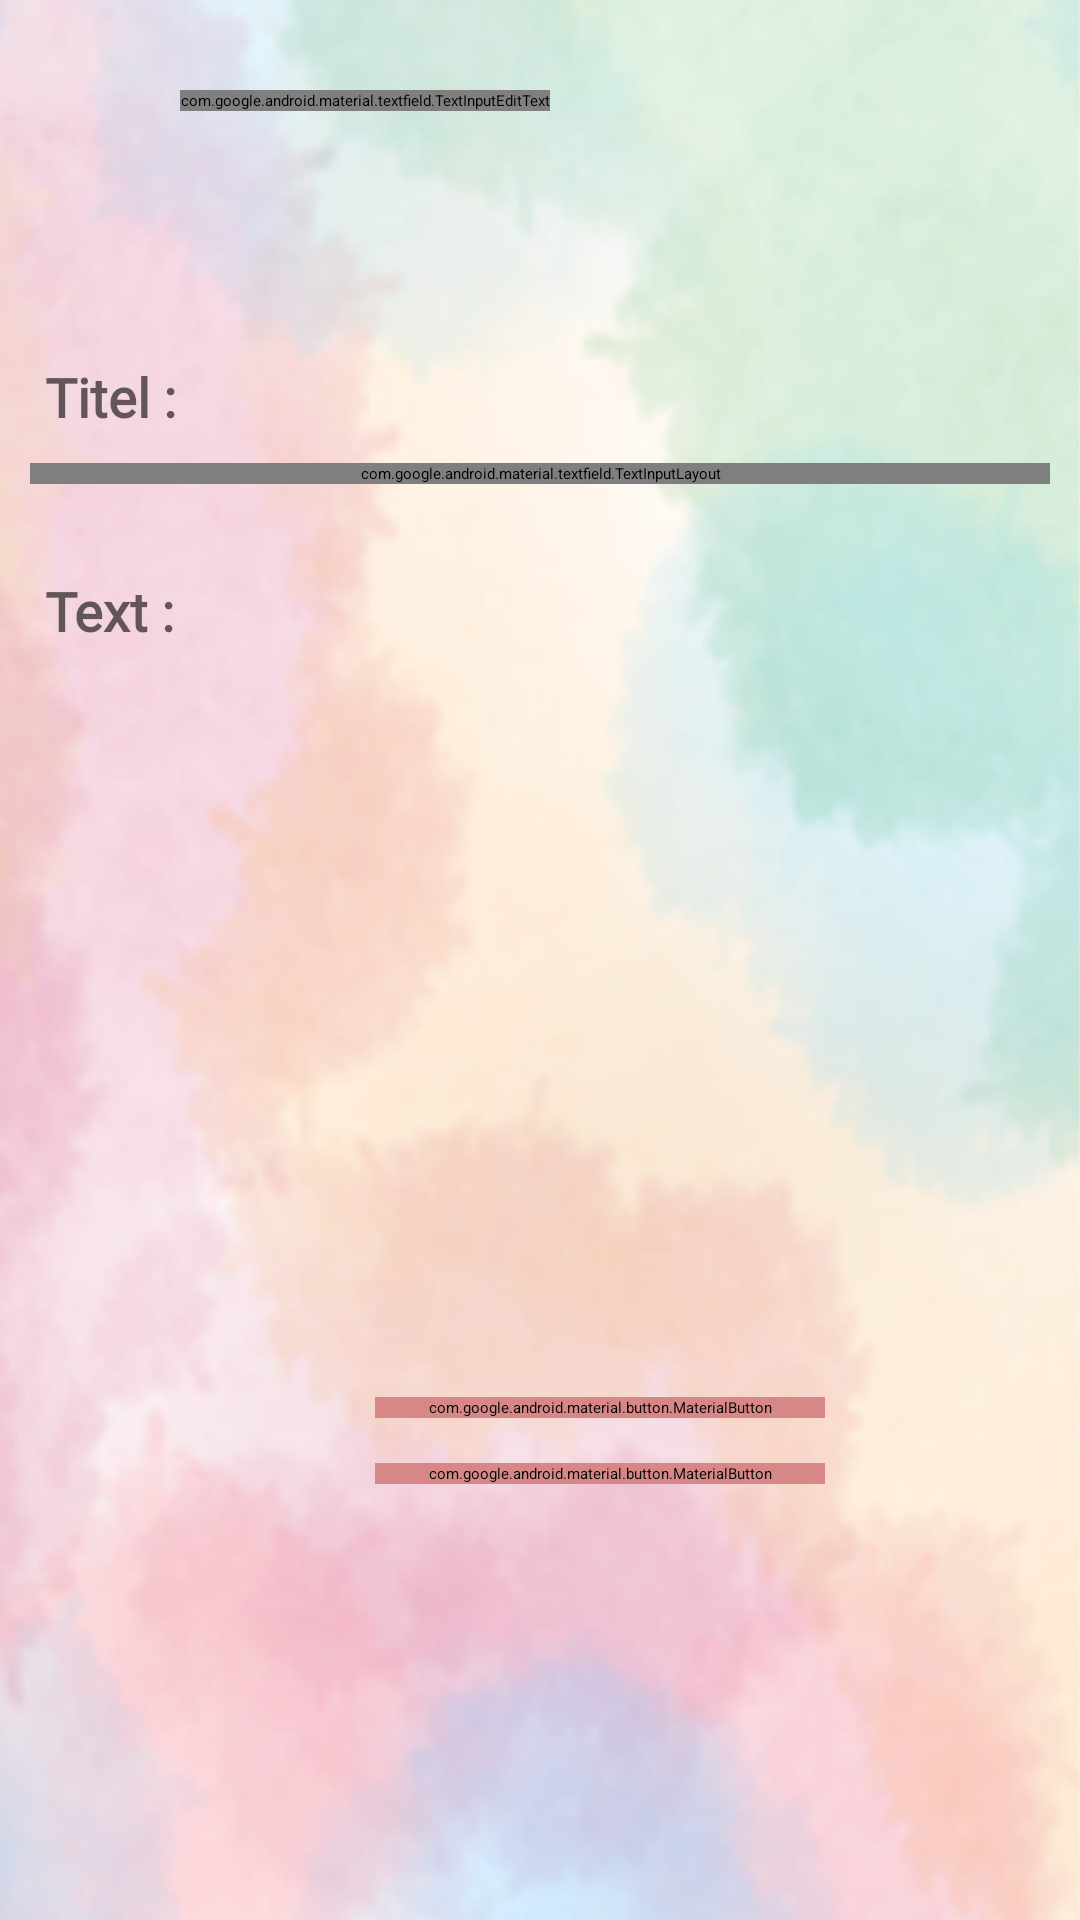

Write the Android layout XML for this screen, with the resource values it uses.
<!-- AndroidManifest.xml: application theme Theme.HappyPets -->
<!-- res/layout/activity_new_question.xml -->
<?xml version="1.0" encoding="utf-8"?>
<RelativeLayout
    xmlns:android="http://schemas.android.com/apk/res/android"
    xmlns:app="http://schemas.android.com/apk/res-auto"
    xmlns:tools="http://schemas.android.com/tools"
    android:layout_width="match_parent"
    android:layout_height="match_parent"
    tools:context=".activity.activity.Activity_New_Question"
    android:keepScreenOn="true">

    <androidx.appcompat.widget.AppCompatImageView
        android:id="@+id/logMain_IMG_background"
        android:layout_width="match_parent"
        android:layout_height="match_parent"
        android:scaleType="centerCrop"
        android:background="#FFFFFF"
        />

    <ImageView
        android:layout_width="match_parent"
        android:layout_height="match_parent"
        android:layout_centerInParent="true"
        android:scaleType="fitXY"
        android:src="@drawable/ic_background_log0" />
    <com.google.android.material.textfield.TextInputEditText
        android:id="@+id/questionNew_IMG_title"
        android:text="ADD QUESTION"
        android:fontFamily="@font/font_titel"
        android:textColor="#D88787"
        android:textSize="20dp"
        android:layout_width="wrap_content"
        android:layout_height="wrap_content"
        android:scaleType="centerInside"
        android:layout_marginTop="30dp"
        android:layout_marginStart="60dp"
        />

    <LinearLayout
        android:layout_width="match_parent"
        android:layout_height="match_parent"
        android:orientation="vertical"
        android:layout_marginTop="100dp">

    <EditText
        android:id="@+id/questionNew_EDXT_Titel"
        android:layout_width="350dp"
        android:layout_height="wrap_content"
        android:layout_marginTop="20dp"
        android:layout_marginStart="15dp"
        android:layout_marginEnd="10dp"
        app:errorEnabled="false"
        android:hint="Titel :"
        android:minLines="2"
        android:maxLines="2"
        android:inputType="textPersonName"
        android:fontFamily="@font/font_text"
        android:textSize="18dp"
        android:textStyle="bold"
        android:textColor="@color/black"
        android:textColorHint="#99000000" />
        <com.google.android.material.textfield.TextInputLayout
            android:id="@+id/questionNew_TI_category"
            style="@style/Widget.MaterialComponents.TextInputLayout.OutlinedBox.ExposedDropdownMenu"
            android:layout_width="match_parent"
            android:layout_height="wrap_content"
            android:layout_margin="10dp"
            android:outlineAmbientShadowColor="@color/black"
            android:outlineSpotShadowColor="@color/black"
            android:textColorHint="@color/black"
            android:textSize="18sp"
            app:boxBackgroundColor="#ECE8E8"
            app:hintTextColor="@color/black"

            app:startIconTint="@color/black">
        <AutoCompleteTextView
            android:id="@+id/questionNew_AutoTextViewCat"
            android:layout_width="match_parent"
            android:layout_height="match_parent"
            android:fontFamily="@font/font_text"
            android:inputType="none"
            android:completionThreshold="1"
            android:backgroundTint="#1F000000"
            android:text="select a category"
            android:textColor="@color/black"
            android:textSize="18sp"
            android:textStyle="bold"
            app:startIconTint="@color/black"
            />
        </com.google.android.material.textfield.TextInputLayout>

        <EditText
            android:id="@+id/questionNew_EDXT_Text"
            android:layout_width="350dp"
            android:layout_height="wrap_content"
            android:layout_marginTop="20dp"
            android:layout_marginStart="15dp"
            android:layout_marginEnd="10dp"
            app:errorEnabled="false"
            android:hint="Text :"
            android:minLines="2"
            android:maxLines="20"
            android:inputType="textPersonName"
            android:fontFamily="@font/font_text"
            android:textSize="18dp"
            android:textStyle="bold"
            android:textColor="@color/black"
            android:textColorHint="#99000000" />


        <com.google.android.material.button.MaterialButton
            android:id="@+id/questionNew_BTN_finish"
            android:layout_width="150dp"
            android:layout_height="wrap_content"
            android:layout_marginStart="125dp"
            android:text="finish"

            android:fontFamily="@font/font_text"
            android:backgroundTint = "#D88787"
            android:textStyle="bold"
            android:textSize="20dp"
            android:layout_marginTop="250dp"
            >

        </com.google.android.material.button.MaterialButton>
        <com.google.android.material.button.MaterialButton
            android:id="@+id/questionNew_BTN_Back"
            android:layout_width="150dp"
            android:layout_height="wrap_content"
            android:layout_marginStart="125dp"
            android:text="back"

            android:fontFamily="@font/font_text"
            android:backgroundTint = "#D88787"
            android:textStyle="bold"
            android:textSize="20dp"
            android:layout_marginTop="15dp"
            >

        </com.google.android.material.button.MaterialButton>
</LinearLayout>


</RelativeLayout>
<!-- resources referenced by this layout -->
<resources>
  <!-- drawable ic_background_log0: jpeg bitmap (drawable, 52531 bytes) -->
  <!-- not gathered from this repository: default colours our renderer supplied (Android Studio template values) -->
  <color name="black">#FF000000</color>
</resources>
